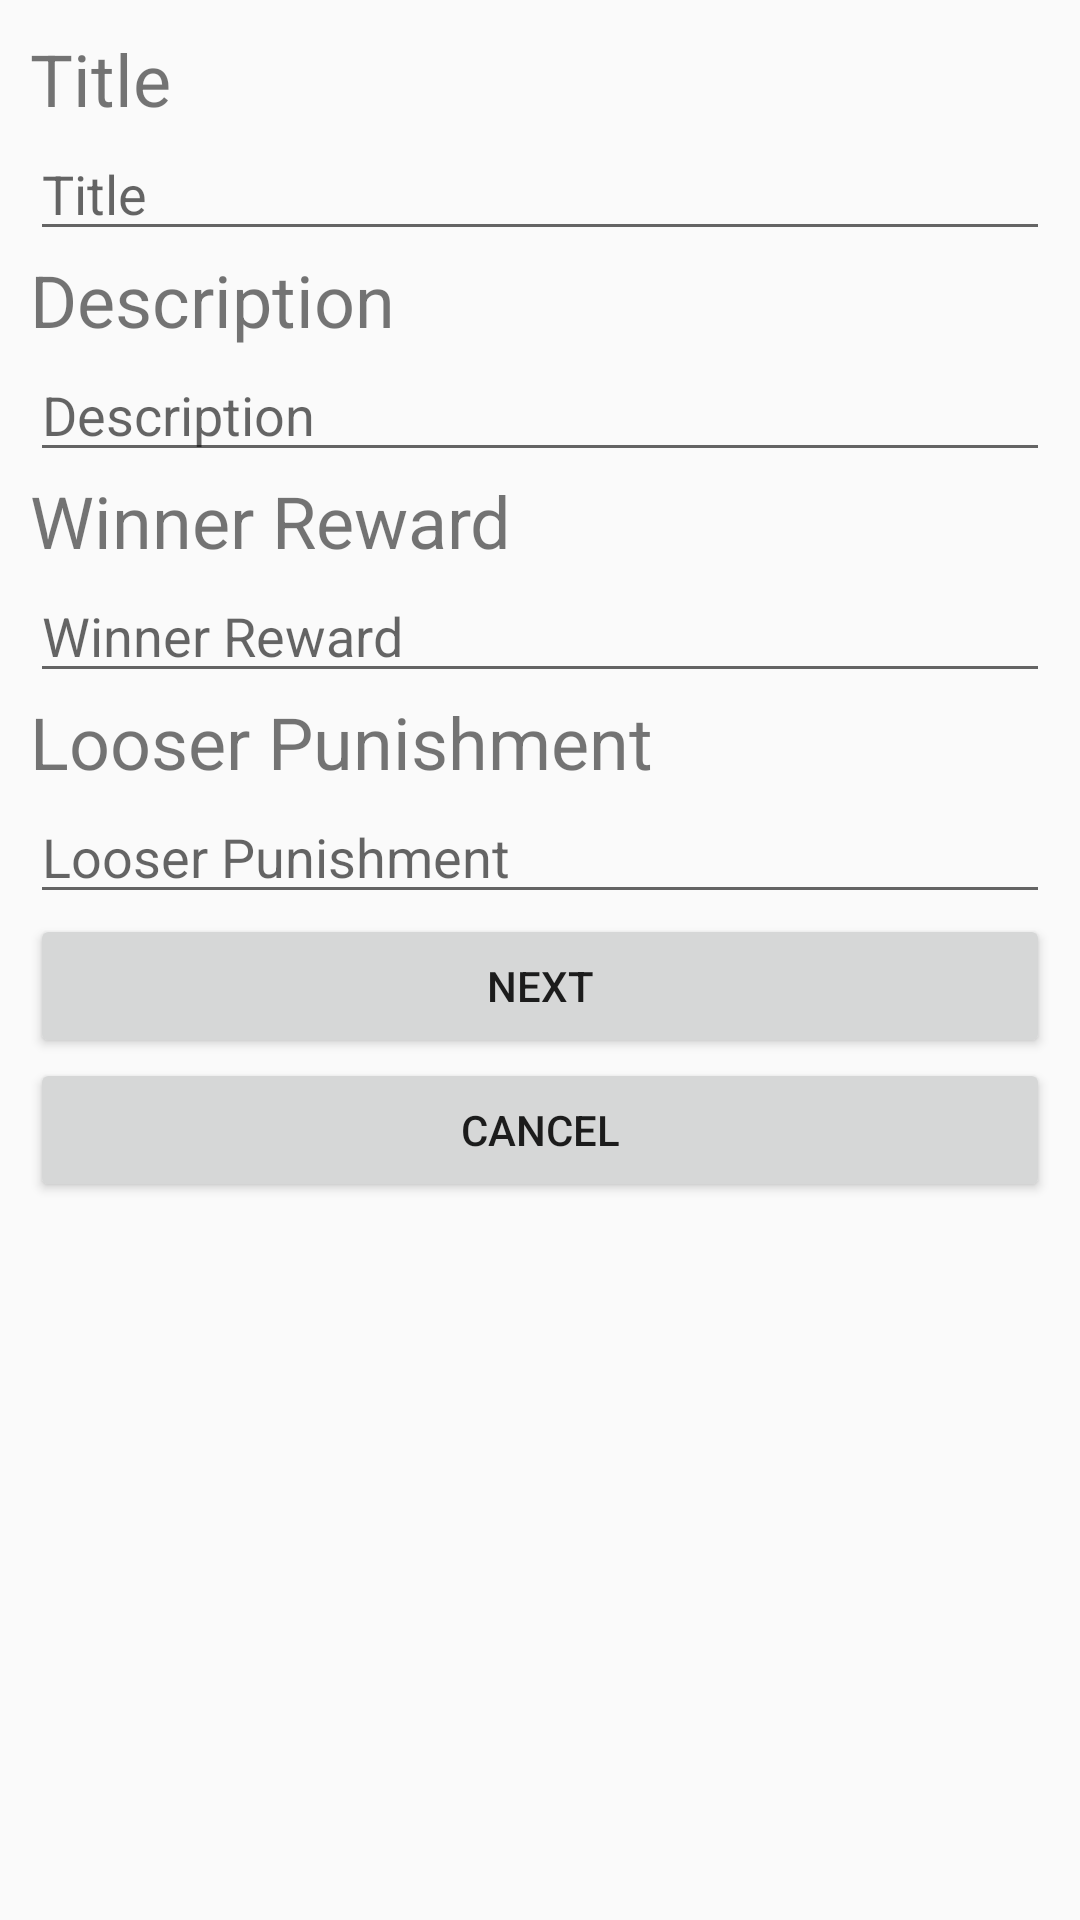

Layout XML and referenced resources for this Android screen:
<!-- AndroidManifest.xml: application theme AppTheme -->
<!-- res/layout/fragment_meta_info_input.xml -->
<?xml version="1.0" encoding="utf-8"?>
<FrameLayout xmlns:android="http://schemas.android.com/apk/res/android"
    xmlns:tools="http://schemas.android.com/tools"
    android:layout_width="match_parent"
    android:layout_height="match_parent"
    tools:context=".ui.creation.metainfostep.MetaInfoInputFragment">

    <ScrollView
        android:layout_width="match_parent"
        android:layout_height="match_parent">

        <LinearLayout
            android:layout_width="match_parent"
            android:layout_height="wrap_content"
            android:layout_margin="10dp"
            android:orientation="vertical">

            <TextView
                android:id="@+id/textViewShortTitle"
                android:layout_width="match_parent"
                android:layout_height="wrap_content"
                android:text="@string/zarubaTitle"
                android:textSize="24sp" />

            <EditText
                android:id="@+id/editTitle"
                android:layout_width="match_parent"
                android:layout_height="wrap_content"
                android:ems="10"
                android:hint="@string/zarubaTitle"
                android:inputType="textPersonName" />

            <TextView
                android:id="@+id/textViewDescription"
                android:layout_width="match_parent"
                android:layout_height="wrap_content"
                android:text="@string/description"
                android:textSize="24sp" />

            <EditText
                android:id="@+id/editDescription"
                android:layout_width="match_parent"
                android:layout_height="wrap_content"
                android:ems="10"
                android:hint="@string/description"
                android:inputType="textPersonName" />

            <TextView
                android:id="@+id/textViewWin"
                android:layout_width="match_parent"
                android:layout_height="wrap_content"
                android:text="@string/winReward"
                android:textSize="24sp" />

            <EditText
                android:id="@+id/editWin"
                android:layout_width="match_parent"
                android:layout_height="wrap_content"
                android:ems="10"
                android:hint="@string/winReward"
                android:inputType="textPersonName" />

            <TextView
                android:id="@+id/textViewLoose"
                android:layout_width="match_parent"
                android:layout_height="wrap_content"
                android:text="@string/looseReward"
                android:textSize="24sp" />

            <EditText
                android:id="@+id/editLoose"
                android:layout_width="match_parent"
                android:layout_height="wrap_content"
                android:ems="10"
                android:hint="@string/looseReward"
                android:inputType="textPersonName" />

            <Button
                android:id="@+id/buttonToCondStep"
                android:layout_width="match_parent"
                android:layout_height="wrap_content"
                android:text="@string/next" />

            <Button
                android:id="@+id/buttonToCancelsStep"
                android:layout_width="match_parent"
                android:layout_height="wrap_content"
                android:text="@string/cancel" />

        </LinearLayout>
    </ScrollView>

</FrameLayout>
<!-- resources referenced by this layout -->
<resources>
  <string name="cancel">Cancel</string>
  <string name="description">Description</string>
  <string name="looseReward">Looser Punishment</string>'
  <string name="next">Next</string>
  <string name="winReward">Winner Reward</string>
  <string name="zarubaTitle">Title</string>
  <style name="AppTheme" parent="Theme.AppCompat.Light.NoActionBar">
          
          <item name="colorPrimary">@color/colorPrimary</item>
          <item name="colorPrimaryDark">@color/colorPrimaryDark</item>
          <item name="colorAccent">@color/colorAccent</item>
  
          <item name="actionModeBackground">@color/colorPrimary</item>
  
          <item name="windowActionBar">false</item>
          <item name="windowNoTitle">true</item>
          <item name="windowActionModeOverlay">true</item>
  
      </style>
  <color name="colorPrimary">#6200EE</color>
  <color name="colorPrimaryDark">#3700B3</color>
  <color name="colorAccent">#03DAC5</color>
</resources>
